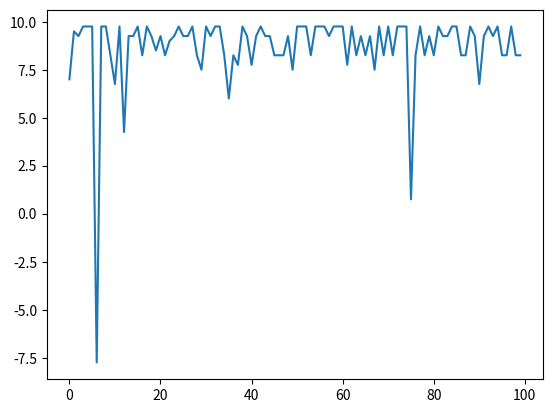

This figure's Python source:
import numpy as np
import matplotlib.pyplot as pl

#--------------#
# Dictionaries #
#--------------#

action_space = {
    "up" : 0,
    "down" : 1,
    "left" : 2,
    "right" : 3
}    

state_space = {
    "A" : 0,
    "B" : 1,
    "C" : 2,
    "D" : 3
}

#--------------------------#
# Epsilon-greedy algorithm #
#--------------------------#
def egreedy(state,Q):
    r1 = np.random.rand()
        
    if (r1 < 0.1):
        if (state == state_space["A"]):
            action = action_space["right"]
        elif (state == state_space["B"]):
            r2 = np.random.rand()
            if (r2 < 0.5):
                action = action_space["left"]
            else:
                action = action_space["down"]
        elif (state == state_space["C"]):
            action = action_space["right"]
        elif (state == state_space["D"]):
            r2 = np.random.rand()
            if (r2  < 0.5):
                action = action_space["left"]
            else:
                action = action_space["up"]
    else:
        action = np.argmax(Q[state,:])
        
    return action

#-----------------#
# Find next state #
#-----------------#
def next_state(state,action):
    nstate = state
    if (state == state_space["A"]):
        if (action == action_space["right"]):
            nstate = state_space["B"]
    elif (state == state_space["B"]):
        if (action == action_space["left"]):
            nstate = state_space["A"]
        elif (action == action_space["down"]):
            nstate = state_space["D"]
    elif (state == state_space["C"]):
        if (action == action_space["right"]):
            nstate = state_space["D"]
    elif (state == state_space["D"]):
        if (action == action_space["left"]):
            nstate = state_space["C"]
        elif (action == action_space["up"]):
            nstate = state_space["B"]

    return nstate

#-------------------------#
# Find reward for a state #
#-------------------------#
def reward(state):
    if (state == state_space["A"]):
        r = -1.0
    elif (state == state_space["B"]):
        r = -0.5
    elif (state == state_space["C"]):
        r = 10.0
    elif (state == state_space["D"]):
        r = -0.25
        
    return r

#===============================================#
#                     MAIN                      #
#===============================================#
alpha = 0.7
gamma = 0.95
Q = np.zeros((4,4))
y = []

for episode in range(100):
    s = state_space["C"]
    while (s == state_space["C"]):
        s = np.random.randint(4)
    a = egreedy(s,Q)

    R = 0   # Cumulated rewards
    while(s != state_space["C"]):
        r = reward(s)
        sl = next_state(s,a)
        al = egreedy(sl,Q)
                    
        Q[s][a] = (1-alpha)*Q[s][a] + alpha*(r+gamma*Q[sl][al])
        s = sl
        a = al
        R = R + r
    R = R + reward(state_space["C"])
    
    y.append(R)

# Print and plot results
print(Q)
pl.plot(y)
pl.show()
